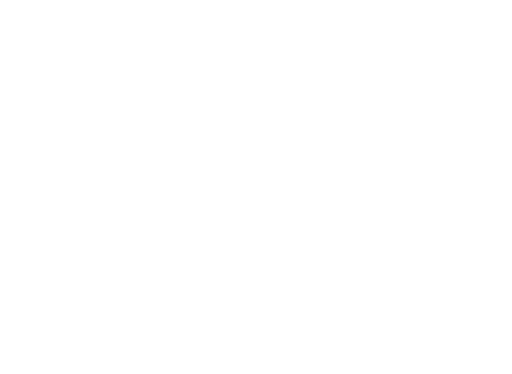
t = 0.00 s
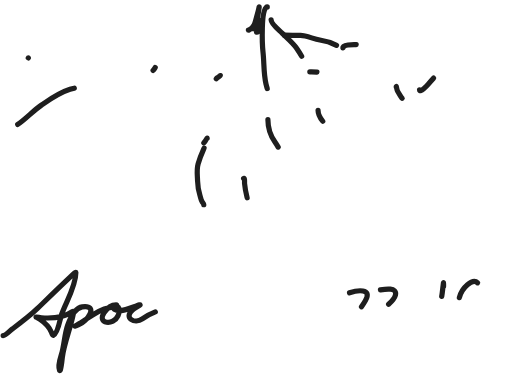
t = 0.67 s
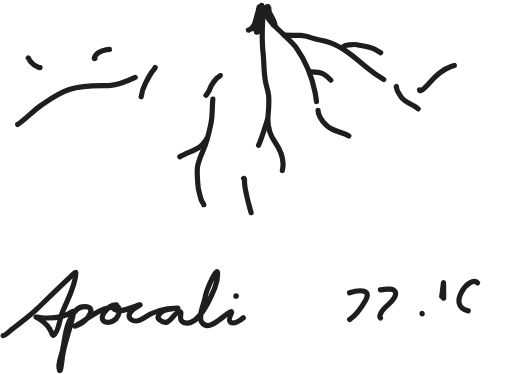
t = 0.98 s
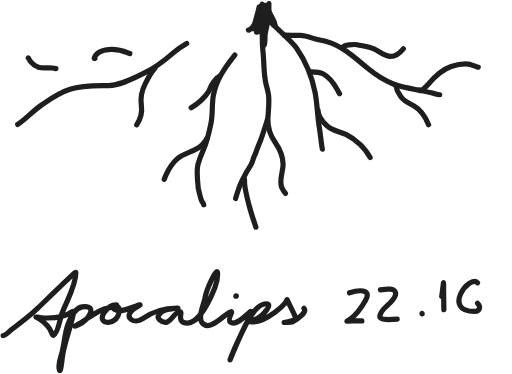
t = 1.29 s
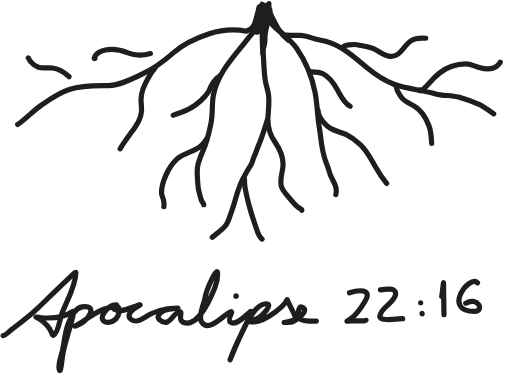
t = 1.60 s
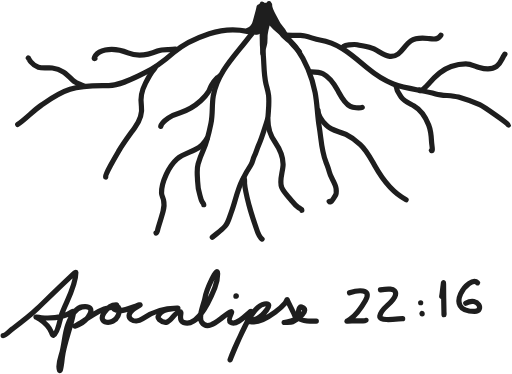
t = 2.00 s

The animated SVG that drew these frames (rendered in a browser with its animation timeline set to each time). Animation: 2 CSS @keyframes rules; one cycle of 2.00 s.

<svg width="394" height="288" viewBox="0 0 394 288" fill="none" xmlns="http://www.w3.org/2000/svg" style="">
<path d="M2.28833 258.415C4.35785 258.415 7.67903 254.581 9.20383 253.442C15.9356 248.412 22.4897 243.563 28.5454 237.703C37.017 229.506 45.4518 221.279 54.0486 213.215C54.682 212.621 58.3007 208.914 58.3007 209.893C58.3007 220.491 50.7112 232.49 47.2186 242.341C46.3505 244.789 44.4248 257.07 41.0687 258.155C40.0972 258.469 39.584 256.136 39.363 255.635C37.5926 251.614 34.2904 248.392 30.7089 245.967C26.7278 243.273 25.9854 244.284 31.8317 244.706C39.6037 245.267 48.9117 244.763 55.5003 240.005C57.2789 238.72 56.0492 243.025 55.8527 243.928C53.5731 254.397 49.3277 264.31 47.8941 274.989C47.8399 275.393 46.6332 287.521 45.7013 285.101C43.9904 280.66 46.6929 275.165 47.7384 270.951C49.4028 264.24 49.7089 256.955 51.9998 250.429C53.7466 245.454 57.3117 237.118 63.2084 236.307C76.3213 234.503 67.0459 247.77 60.2839 250.097C59.0763 250.512 55.7862 251.945 58.7538 250.467C65.9833 246.865 75.1284 238.239 82.8298 237.228C85.0922 236.931 91.4909 234.745 89.2091 234.745C85.1953 234.745 82.0493 237.714 79.9639 240.901C74.4104 249.389 87.2254 250.905 90.6948 243.253C91.5283 241.415 92.7068 236.179 89.3472 236.179C88.5255 236.179 86.8425 237.553 87.9435 238.268C92.312 241.105 100.981 236.986 105.277 235.451C111.629 233.18 104.129 236.847 101.903 238.746C94.7878 244.819 103.686 249.807 109.459 245.596C117.163 239.976 126.593 237.162 136.131 237.162C139.922 237.162 128.225 237.701 125.065 239.796C123.574 240.784 120.024 243.841 122.487 246.011C130.451 253.026 132.595 241.288 137.856 240.049C141.496 239.191 135.926 246.395 141.249 248.304C152.57 252.362 162.44 228.686 165.294 221.57C166.65 218.187 167.481 214.445 167.481 210.794C167.481 203.669 158.892 222.753 157.635 229.766C156.863 234.069 152.297 243.919 155.216 248.188C159.1 253.868 165.893 248.497 169.803 245.543C170.871 244.736 179.534 237.506 178.08 240.968C177.586 242.146 175.592 246.851 177.256 248.045C184.508 253.245 199.588 227.769 190.382 247.492C185.808 257.291 180.443 266.892 177 277.177C176.978 277.241 181.372 266.595 182.972 263.1C186.022 256.436 194.301 235.525 203.448 234.08C212.333 232.675 201.106 243.946 198.144 245.202C195.168 246.464 188.356 247.873 195.365 247.873C201.071 247.873 207.302 243.648 211.772 240.373C214.306 238.517 217.226 236.152 219.236 233.681C219.615 233.216 220.967 230.552 220.985 230.619C221.528 232.635 228.403 245.02 227.604 245.58C225.856 246.806 220.961 247.984 218.708 248.318C218.06 248.414 223.846 248.366 225.118 247.788C229.056 246.001 239.087 238.593 232.049 236.372C229.477 235.561 229.364 242.646 229.725 244.153C230.592 247.773 240.58 247.254 243.449 247.254" stroke="#1E1E1E" stroke-width="4" stroke-linecap="round" stroke-linejoin="round" class="VaGvUrOX_0"></path>
<path d="M181.874 227.886C181.605 227.894 181.515 227.88 181.515 228.139" stroke="#1E1E1E" stroke-width="4" stroke-linecap="round" stroke-linejoin="round" class="VaGvUrOX_1"></path>
<path d="M269.032 225.468C274.571 223.592 286.974 221.548 281.189 231.606C278.611 236.087 273.88 242.753 269.533 245.732C268.957 246.126 266.273 247.668 267.172 247.34C269.316 246.558 281.595 247.79 281.739 246.636" stroke="#1E1E1E" stroke-width="4" stroke-linecap="round" stroke-linejoin="round" class="VaGvUrOX_2"></path>
<path d="M292.845 223.219C296.233 222.63 305.933 221.009 304.367 227.225C302.74 233.685 293.116 236.774 292.336 243.428C291.816 247.869 306.819 245.371 309.935 245.371" stroke="#1E1E1E" stroke-width="4" stroke-linecap="round" stroke-linejoin="round" class="VaGvUrOX_3"></path>
<path d="M324.96 241.632C324.96 241.514 324.963 241.493 324.876 241.435" stroke="#1E1E1E" stroke-width="4" stroke-linecap="round" stroke-linejoin="round" class="VaGvUrOX_4"></path>
<path d="M323.801 233.143H323.801" stroke="#1E1E1E" stroke-width="4" stroke-linecap="round" stroke-linejoin="round" class="VaGvUrOX_5"></path>
<path d="M340.006 228.223C340.661 224.982 341.439 215.103 341.439 218.409C341.439 225.879 341.798 248.287 341.798 240.817" stroke="#1E1E1E" stroke-width="4" stroke-linecap="round" stroke-linejoin="round" class="VaGvUrOX_6"></path>
<path d="M367.654 217.794C361.017 210.928 340.28 239.833 365.331 239.833C373.01 239.833 368.315 227.967 358.53 233.508" stroke="#1E1E1E" stroke-width="4" stroke-linecap="round" stroke-linejoin="round" class="VaGvUrOX_7"></path>
<path d="M205.665 5.3584C200.371 5.3584 201.97 36.413 202.407 40.2154C203.35 48.4131 202.735 56.5806 204.717 64.7183C205.419 67.5973 206.381 70.409 206.687 73.3746C207.28 79.1264 206.636 84.0016 206.258 89.7248C206.081 92.3996 204.806 95.1638 204.001 97.7373C202.451 102.698 200.78 107.797 198.693 112.55C197.59 115.062 196.926 117.77 195.696 120.216C194.603 122.39 194.314 125.179 192.996 127.174C190.515 130.93 188.463 134.648 186.421 138.677C182.477 146.458 180.948 155.531 177.871 163.685C176.533 167.233 175.769 171.206 173.243 174.152C170.454 177.406 166.524 179.928 163.337 182.727" stroke="#1E1E1E" stroke-width="4" stroke-linecap="round" stroke-linejoin="round" class="VaGvUrOX_8"></path>
<path d="M187.477 137.458C188.438 136.642 188.151 140.909 188.178 141.226C188.648 146.857 190.295 152.8 191.707 158.261C193.019 163.336 194.748 168.576 196.466 173.535C197.597 176.801 198.74 182.052 201.684 184.115" stroke="#1E1E1E" stroke-width="4" stroke-linecap="round" stroke-linejoin="round" class="VaGvUrOX_9"></path>
<path d="M206.173 92.1211C206.173 98.5747 208.022 104.167 211.602 109.402C215.289 114.796 217.86 119.834 217.86 126.457C217.86 131.974 214.537 139.232 216.822 144.444C218.57 148.433 221.548 150.928 224.208 154.253C225.904 156.372 227.283 158.38 229.615 159.803C230.331 160.24 232.126 160.951 232.29 161.917" stroke="#1E1E1E" stroke-width="4" stroke-linecap="round" stroke-linejoin="round" class="VaGvUrOX_10"></path>
<path d="M156.801 157.615C156.801 156.883 155.93 156.089 155.565 155.5C154.636 154.002 154.404 152.202 153.863 150.55C152.602 146.706 152.128 143.393 152.012 139.353C151.885 134.932 151.159 130.627 152.407 126.292C153.502 122.489 154.982 118.603 156.619 114.998C159.598 108.436 160.959 101.525 162.399 94.5226C163.818 87.6213 162.901 80.6731 164.125 73.7774C167.306 55.8444 180.504 43.2436 191.088 29.3692C194.742 24.5796 198.892 20.0171 202.155 14.9572C203.041 13.5831 204.969 11.1687 204.969 9.39648" stroke="#1E1E1E" stroke-width="4" stroke-linecap="round" stroke-linejoin="round" class="VaGvUrOX_11"></path>
<path d="M13.5029 95.838C20.0769 91.4081 25.3254 85.3091 31.8745 80.8403C38.9847 75.9885 45.4838 71.3875 53.7691 68.8055C63.4611 65.7851 73.65 66.1663 83.6448 65.9114C92.9511 65.674 102.491 60.24 110.783 56.3297C118.816 52.5418 126.851 46.4394 133.505 40.5646C141.324 33.66 151.21 29.2241 161.041 25.9824C170.011 23.025 180.984 22.1604 190.257 24.1609C192.368 24.6165 193.789 24.7277 195.964 24.4745C196.259 24.4401 196.974 24.1921 197.014 24.4822" stroke="#1E1E1E" stroke-width="4" stroke-linecap="round" stroke-linejoin="round" class="VaGvUrOX_12"></path>
<path d="M208.624 15.2701C208.624 18.5604 214.967 23.3539 217.102 25.5134C220.756 29.2083 225.306 32.8756 228.265 37.1434C235.387 47.4169 240.13 58.9143 242.514 71.2497C244.202 79.9845 244.228 88.9191 245.697 97.699C247.222 106.819 247.341 116.081 250.859 124.775C251.865 127.261 252.842 129.659 253.421 132.295C254.431 136.887 258.016 140.61 258.69 145.207C259.004 147.352 259.074 149.525 257.722 151.281C256.942 152.295 254.55 157.014 253.36 155.068" stroke="#1E1E1E" stroke-width="4" stroke-linecap="round" stroke-linejoin="round" class="VaGvUrOX_13"></path>
<path d="M218.926 27.075C223.037 27.075 227.136 27.2929 231.242 27.2929C236.235 27.2929 241.178 30.0748 246.132 30.8091C261.015 33.0151 271.658 43.1956 282.774 52.4166C288.705 57.3372 295.534 61.9054 302.756 64.6457C313.104 68.5722 324.762 69.2332 335.417 72.3001C341.165 73.9545 347.155 73.1073 352.903 74.7819C358.276 76.3472 364.122 78.3634 369.22 80.6237C372.068 81.8862 391.86 95.5755 391.473 96.2855" stroke="#1E1E1E" stroke-width="4" stroke-linecap="round" stroke-linejoin="round" class="VaGvUrOX_14"></path>
<path d="M322.924 69.1312C322.924 71.9544 329.262 65.3883 329.537 65.0472C334.605 58.7742 339.456 53.8346 347.27 51.147C350.938 49.8852 354.688 49.124 358.57 49.124C362.294 49.124 365.417 50.956 368.915 52.0035C373.208 53.2892 378.412 53.9214 382.242 51.1349C385.685 48.6299 386.281 44.8647 388.661 41.6902" stroke="#1E1E1E" stroke-width="4" stroke-linecap="round" stroke-linejoin="round" class="VaGvUrOX_15"></path>
<path d="M304.993 66.8025C304.993 65.5527 305.416 69.3421 306.109 70.3817C307.089 71.8506 307.852 73.4864 308.891 74.9074C311.16 78.011 315.155 79.5846 318.427 81.442C324.189 84.7128 327.572 90.1643 329.972 96.2626C331.602 100.406 332.007 104.889 332.195 109.304C332.288 111.472 333.544 117.358 332.022 115.811" stroke="#1E1E1E" stroke-width="4" stroke-linecap="round" stroke-linejoin="round" class="VaGvUrOX_16"></path>
<path d="M191.128 23.1606C191.223 23.7042 193.58 21.6928 193.908 21.4201C194.849 20.6363 195.743 18.9656 196.139 17.8144C196.922 15.5348 197.374 13.2788 198.044 10.99C198.507 9.40774 198.969 7.6666 199.28 6.05026C200.016 2.233 198.205 13.7524 197.517 17.5785C197.302 18.772 197.062 19.5901 196.513 20.6805C196.294 21.1151 194.835 22.2439 195.684 22.3754C196.85 22.5557 197.667 23.1691 198.777 23.4306C199.998 23.7183 200.543 23.3819 199.112 24.2489C198.586 24.5671 198.083 24.9836 197.409 24.7945C197.369 24.7831 199.037 23.0678 199.177 22.9057C199.933 22.0326 200.346 20.8896 200.47 19.7539C200.906 15.7674 200.498 11.464 200.498 7.44554C200.498 2.9014 201.361 10.8027 201.369 8.85098C201.375 7.33564 200.935 2.96324 201.625 4.31214C202.007 5.05764 201.956 6.01996 202.382 6.80688C203.189 8.29996 204.192 9.66917 204.818 11.2563C206.076 14.4437 208.543 17.1196 210.925 19.5138C211.923 20.5178 210.181 19.0185 209.955 18.7231C208.742 17.1394 208.135 15.2451 207.75 13.3166C207.345 11.2909 206.733 9.31043 206.349 7.28656C206.221 6.61485 206.231 5.85205 206.231 5.16737C206.231 4.39796 206.434 6.69469 206.602 7.44555C207.095 9.64748 208.05 11.2191 209.247 13.106C210.28 14.7349 211.225 17.2347 211.635 19.147C212.347 22.4724 208.248 13.1745 207.316 9.90389C206.654 7.58196 206.94 5.47827 206.94 3.27489C206.94 1.45474 206.801 4.56271 206.73 5.07522C206.596 6.0422 206.505 11.4522 205.964 8.6639C205.616 6.87332 204.952 5.70563 204.248 4.1209C204.016 3.59909 203.155 5.85448 202.382 5.96917C201.352 6.12186 201.95 1.16805 201.703 4.25776C201.585 5.72399 201.458 7.61746 202.116 8.9846C204.217 13.3525 204.218 18.3086 204.055 23.1292C204.005 24.6362 203.93 26.1389 203.93 27.6478C203.93 28.2758 203.834 28.5666 203.721 27.7068C203.467 25.7866 203.564 23.8009 204.089 21.9371C204.722 19.6913 205.361 17.1828 206.249 15.0266C207.693 11.5191 205.937 17.4765 205.675 18.5775C204.909 21.7921 203.93 24.8981 203.906 28.2376C203.891 30.2994 204.019 32.505 203.414 34.4892C202.818 36.4474 202.214 38.6097 202.214 40.6726C202.214 45.1087 202.287 31.6594 203.669 27.4441C204.841 23.8707 204.649 19.8118 205.964 16.3518C206.446 15.0836 210.629 20.2765 211.423 20.9137C214.302 23.2215 216.705 25.5056 219.225 28.1887C219.663 28.6547 222.15 30.1781 222.101 31.0568C222.096 31.1309 217.852 27.2188 217.683 27.0266C215.207 24.2083 213.271 20.9818 211.603 17.637C210.372 15.1669 208.556 12.4247 207.946 9.72097C207.528 7.87202 207.443 2.16141 207.443 4.05686C207.443 7.60382 210.574 11.891 212.063 15.0653C213.197 17.4833 214.473 19.9838 216.378 21.8763C217.912 23.3995 219.035 25.8508 220.19 27.6892C221.285 29.4305 222.529 30.9714 223.826 32.5622C225.879 35.0802 228.225 37.4687 230.412 39.8321" stroke="#1E1E1E" stroke-width="4" stroke-linecap="round" stroke-linejoin="round" class="VaGvUrOX_17"></path>
<path d="M263.889 36.8522C263.577 34.3579 273.355 34.1143 274.8 34.451C279.107 35.4546 283.832 35.7669 287.872 37.669C291.784 39.5109 295.594 42.9942 300.042 43.397C308.276 44.1427 310.656 35.1555 316.26 31.5151C319.911 29.1434 325.448 29.1399 329.603 29.6475C333.746 30.1535 336.741 30.8988 339.391 27.085" stroke="#1E1E1E" stroke-width="4" stroke-linecap="round" stroke-linejoin="round" class="VaGvUrOX_18"></path>
<path d="M238.453 55.3309C241.959 55.3309 245.347 55.1545 248.582 56.8279C253.577 59.4111 256.966 64.3713 259.651 69.1256C262.194 73.6312 264.741 79.5006 269.613 81.9027C271.572 82.8686 276.681 83.605 278.792 82.6529" stroke="#1E1E1E" stroke-width="4" stroke-linecap="round" stroke-linejoin="round" class="VaGvUrOX_19"></path>
<path d="M244.793 85.0693C244.793 89.2004 248.345 93.6493 251.097 96.3968C255.711 101.004 260.788 100.857 266.232 103.536C270.101 105.44 274.145 108.433 277.306 111.332C282.399 116.004 285.174 121.742 288.507 127.701C294.376 138.19 301.802 148.201 312.6 153.806" stroke="#1E1E1E" stroke-width="4" stroke-linecap="round" stroke-linejoin="round" class="VaGvUrOX_20"></path>
<path d="M169.518 58.1564C169.426 58.6657 167.638 59.4442 167.255 59.8323C165.61 61.5007 163.913 63.6851 162.699 65.69C161.752 67.2524 161.406 69.0676 160.45 70.6189C158.86 73.2019 156.678 75.579 154.431 77.6051C150.075 81.5323 144.304 85.0647 138.64 86.7453C135.525 87.6696 132.094 89.06 129.389 90.8967C127.478 92.1946 124.142 94.8762 123.656 97.3153" stroke="#1E1E1E" stroke-width="4" stroke-linecap="round" stroke-linejoin="round" class="VaGvUrOX_21"></path>
<path d="M159.389 106.404C158.991 106.47 158.286 108.149 158.086 108.432C156.708 110.381 155.112 112.318 153.076 113.618C147.567 117.134 141.12 117.961 136.095 122.482C132.645 125.587 129.825 130.028 127.9 134.226C125.97 138.437 124.061 144.087 124.258 148.764C124.335 150.588 125.366 152.269 125.801 154.02C126.52 156.911 126.186 160.017 125.404 162.846C124.174 167.295 122.805 171.706 121.48 176.127C121.196 177.075 121.114 179.141 120.013 179.476" stroke="#1E1E1E" stroke-width="4" stroke-linecap="round" stroke-linejoin="round" class="VaGvUrOX_22"></path>
<path d="M119.397 51.9602C118.707 53.2278 117.494 54.4422 116.679 55.6684C114.904 58.3389 113.412 61.1584 111.935 64.0006C109.117 69.4229 107.785 75.3487 108.743 81.4601C109.777 88.0646 107.409 93.0346 103.615 98.3457C99.2724 104.424 94.9322 110.122 91.1324 116.603C90.2094 118.177 79.8981 135.604 81.236 136.378" stroke="#1E1E1E" stroke-width="4" stroke-linecap="round" stroke-linejoin="round" class="VaGvUrOX_23"></path>
<path d="M21.6506 44.5877C21.7351 44.4927 21.7918 44.8696 21.8533 44.9906C22.3363 45.9401 22.9165 46.8221 23.607 47.6334C25.148 49.4441 27.0835 51.0772 29.3887 51.8018C32.6875 52.8386 36.6932 51.9867 40.1199 52.3443C47.0955 53.0721 51.0596 56.9827 55.8094 61.6667C58.2624 64.0857 61.9798 65.1293 65.0729 66.4474" stroke="#1E1E1E" stroke-width="4" stroke-linecap="round" stroke-linejoin="round" class="VaGvUrOX_24"></path>
<path d="M72.9733 45.047C71.5065 45.8258 73.2565 42.9016 73.4988 42.5894C75.352 40.2023 78.0511 39.081 80.9416 38.494C86.9741 37.2691 92.7973 38.3934 98.4052 40.708C106.203 43.9265 113.736 42.3871 121.22 39.2671C125.723 37.3898 130.534 38.8207 135.072 37.8033" stroke="#1E1E1E" stroke-width="4" stroke-linecap="round" stroke-linejoin="round" class="VaGvUrOX_25"></path>
<style data-made-with="vivus-instant">.VaGvUrOX_0{stroke-dasharray:882 884;stroke-dashoffset:883;animation:VaGvUrOX_draw 1333ms linear 0ms forwards;}.VaGvUrOX_1{stroke-dasharray:1 3;stroke-dashoffset:2;animation:VaGvUrOX_draw 1333ms linear 26ms forwards;}.VaGvUrOX_2{stroke-dasharray:57 59;stroke-dashoffset:58;animation:VaGvUrOX_draw 1333ms linear 53ms forwards;}.VaGvUrOX_3{stroke-dasharray:55 57;stroke-dashoffset:56;animation:VaGvUrOX_draw 1333ms linear 80ms forwards;}.VaGvUrOX_4{stroke-dasharray:1 3;stroke-dashoffset:2;animation:VaGvUrOX_draw 1333ms linear 106ms forwards;}.VaGvUrOX_5{stroke-dasharray:0 2;stroke-dashoffset:1;animation:VaGvUrOX_draw 1333ms linear 133ms forwards;}.VaGvUrOX_6{stroke-dasharray:37 39;stroke-dashoffset:38;animation:VaGvUrOX_draw 1333ms linear 160ms forwards;}.VaGvUrOX_7{stroke-dasharray:59 61;stroke-dashoffset:60;animation:VaGvUrOX_draw 1333ms linear 186ms forwards;}.VaGvUrOX_8{stroke-dasharray:191 193;stroke-dashoffset:192;animation:VaGvUrOX_draw 1333ms linear 213ms forwards;}.VaGvUrOX_9{stroke-dasharray:50 52;stroke-dashoffset:51;animation:VaGvUrOX_draw 1333ms linear 239ms forwards;}.VaGvUrOX_10{stroke-dasharray:79 81;stroke-dashoffset:80;animation:VaGvUrOX_draw 1333ms linear 266ms forwards;}.VaGvUrOX_11{stroke-dasharray:164 166;stroke-dashoffset:165;animation:VaGvUrOX_draw 1333ms linear 293ms forwards;}.VaGvUrOX_12{stroke-dasharray:204 206;stroke-dashoffset:205;animation:VaGvUrOX_draw 1333ms linear 320ms forwards;}.VaGvUrOX_13{stroke-dasharray:157 159;stroke-dashoffset:158;animation:VaGvUrOX_draw 1333ms linear 346ms forwards;}.VaGvUrOX_14{stroke-dasharray:191 193;stroke-dashoffset:192;animation:VaGvUrOX_draw 1333ms linear 373ms forwards;}.VaGvUrOX_15{stroke-dasharray:80 82;stroke-dashoffset:81;animation:VaGvUrOX_draw 1333ms linear 399ms forwards;}.VaGvUrOX_16{stroke-dasharray:62 64;stroke-dashoffset:63;animation:VaGvUrOX_draw 1333ms linear 426ms forwards;}.VaGvUrOX_17{stroke-dasharray:354 356;stroke-dashoffset:355;animation:VaGvUrOX_draw 1333ms linear 453ms forwards;}.VaGvUrOX_18{stroke-dasharray:85 87;stroke-dashoffset:86;animation:VaGvUrOX_draw 1333ms linear 479ms forwards;}.VaGvUrOX_19{stroke-dasharray:53 55;stroke-dashoffset:54;animation:VaGvUrOX_draw 1333ms linear 506ms forwards;}.VaGvUrOX_20{stroke-dasharray:100 102;stroke-dashoffset:101;animation:VaGvUrOX_draw 1333ms linear 533ms forwards;}.VaGvUrOX_21{stroke-dasharray:63 65;stroke-dashoffset:64;animation:VaGvUrOX_draw 1333ms linear 560ms forwards;}.VaGvUrOX_22{stroke-dasharray:91 93;stroke-dashoffset:92;animation:VaGvUrOX_draw 1333ms linear 586ms forwards;}.VaGvUrOX_23{stroke-dasharray:95 97;stroke-dashoffset:96;animation:VaGvUrOX_draw 1333ms linear 613ms forwards;}.VaGvUrOX_24{stroke-dasharray:51 53;stroke-dashoffset:52;animation:VaGvUrOX_draw 1333ms linear 640ms forwards;}.VaGvUrOX_25{stroke-dasharray:68 70;stroke-dashoffset:69;animation:VaGvUrOX_draw 1333ms linear 666ms forwards;}@keyframes VaGvUrOX_draw{100%{stroke-dashoffset:0;}}@keyframes VaGvUrOX_fade{0%{stroke-opacity:1;}93.54838709677419%{stroke-opacity:1;}100%{stroke-opacity:0;}}</style></svg>
